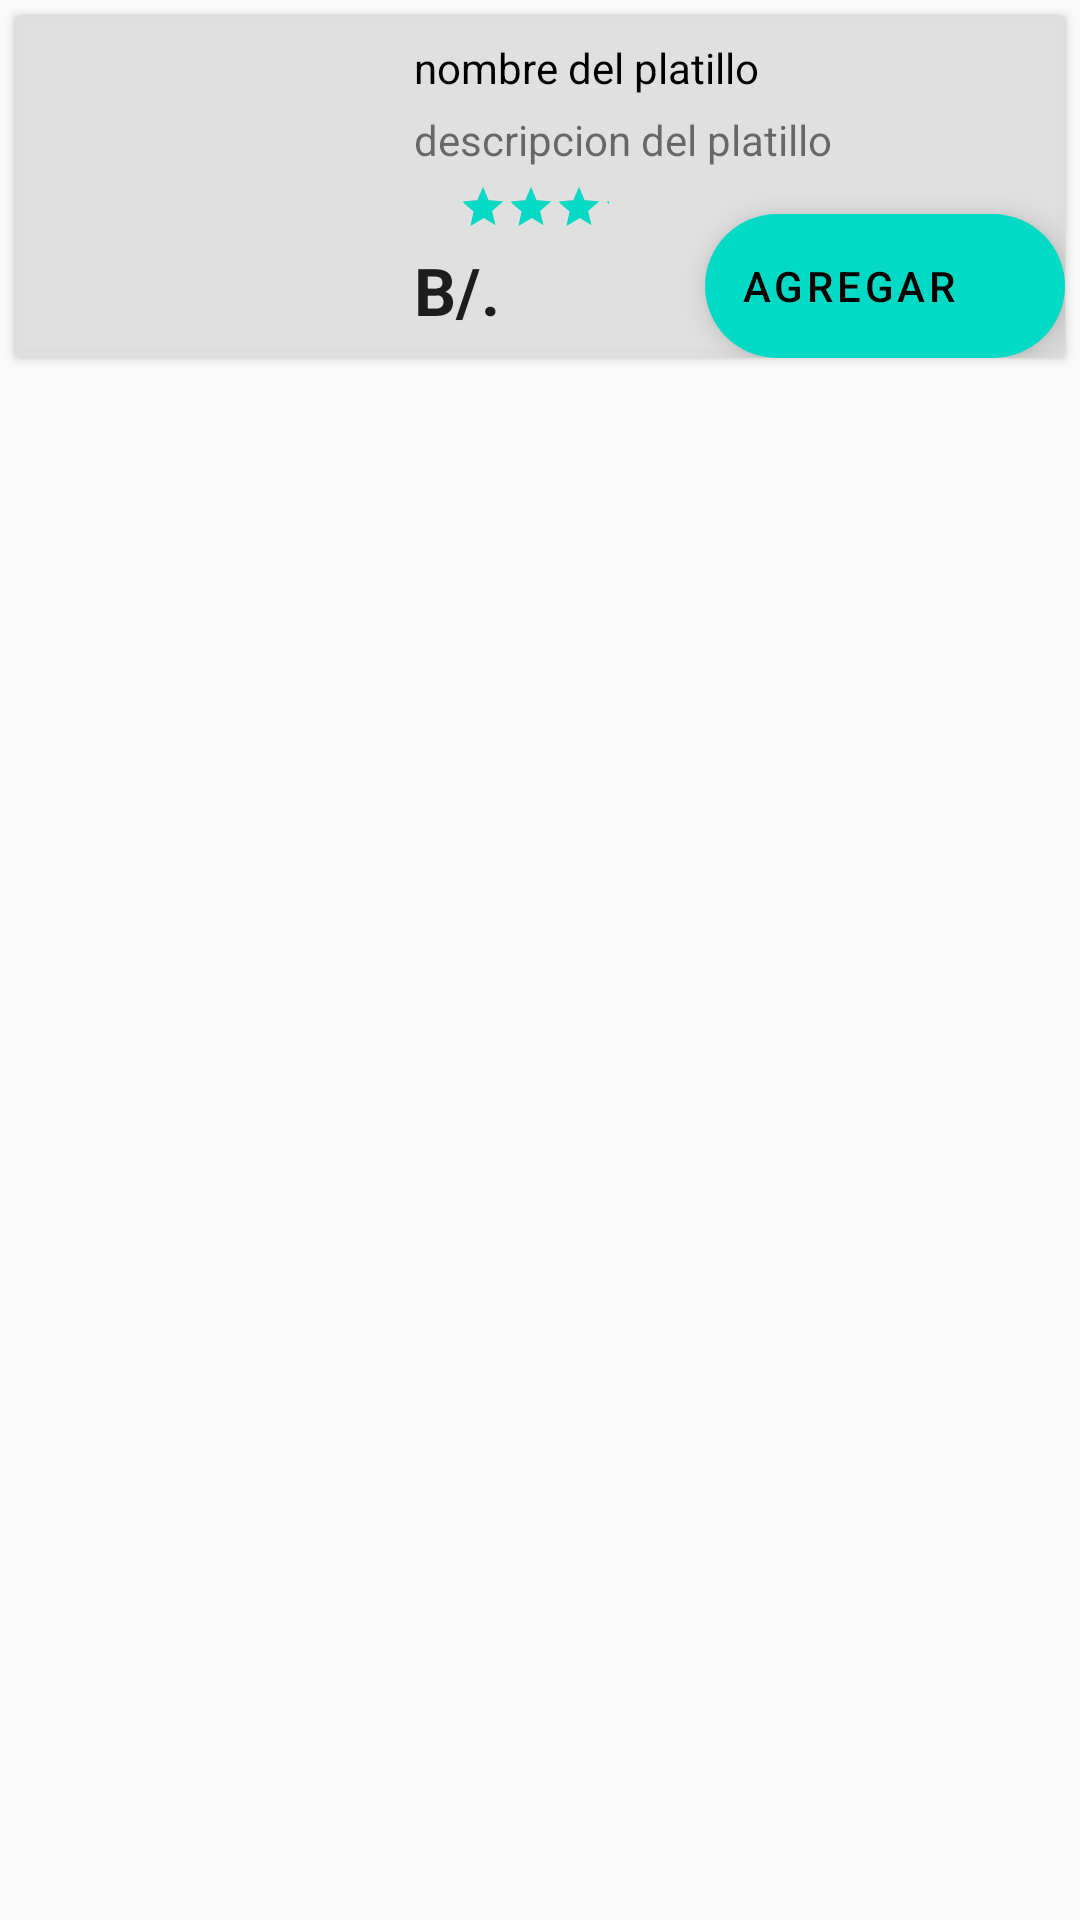

Here is an Android app screen rendered from its layout file. Give the layout XML and the strings, colors and styles it references.
<!-- AndroidManifest.xml: application theme Theme.Examen_S_D_6 -->
<!-- res/layout/layout_products.xml -->
<?xml version="1.0" encoding="utf-8"?>
<RelativeLayout xmlns:android="http://schemas.android.com/apk/res/android"
    xmlns:app="http://schemas.android.com/apk/res-auto"
    android:layout_width="match_parent"
    android:layout_height="wrap_content"
    android:orientation="vertical">

    <androidx.cardview.widget.CardView
        android:layout_width="match_parent"
        android:layout_height="wrap_content"
        android:layout_margin="5dp"
        app:cardBackgroundColor="#F2DFDFDF">

        <RelativeLayout
            android:layout_width="match_parent"
            android:layout_height="wrap_content"
            android:padding="8dp">

            <ImageView
                android:id="@+id/imageView"
                android:layout_width="120dp"
                android:layout_height="90dp"
                android:padding="4dp" />

            <TextView
                android:id="@+id/textViewTitle"
                android:layout_width="wrap_content"
                android:layout_height="wrap_content"
                android:layout_marginLeft="5dp"
                android:layout_toRightOf="@id/imageView"
                android:text="nombre del platillo"
                android:textAppearance="@style/Base.TextAppearance.AppCompat.Small"
                android:textColor="#000000" />

            <TextView
                android:id="@+id/textViewShortDesc"
                android:layout_width="wrap_content"
                android:layout_height="wrap_content"
                android:layout_below="@id/textViewTitle"
                android:layout_marginLeft="5dp"
                android:layout_marginTop="5dp"
                android:layout_toRightOf="@id/imageView"
                android:text="descripcion del platillo"
                android:textAppearance="@style/Base.TextAppearance.AppCompat.Small" />

            <RatingBar
                android:id="@+id/textViewRating"
                style="?android:attr/ratingBarStyleSmall"
                android:layout_width="wrap_content"
                android:layout_height="wrap_content"
                android:layout_below="@id/textViewShortDesc"
                android:layout_marginLeft="5dp"
                android:layout_marginTop="5dp"
                android:layout_toRightOf="@id/imageView"
                android:numStars="5"
                android:paddingLeft="15dp"
                android:paddingRight="15dp"
                android:rating="5" />


            <TextView
                android:id="@+id/textViewPrice"
                android:layout_width="wrap_content"
                android:layout_height="wrap_content"
                android:layout_below="@id/textViewRating"
                android:layout_marginLeft="5dp"
                android:layout_marginTop="5dp"
                android:layout_toRightOf="@id/imageView"
                android:text="B/."
                android:textAppearance="@style/Base.TextAppearance.AppCompat.Large"
                android:textStyle="bold" />


        </RelativeLayout>

        <com.google.android.material.floatingactionbutton.ExtendedFloatingActionButton
            android:id="@+id/add"
            android:layout_width="wrap_content"
            android:layout_height="wrap_content"
            android:layout_gravity="right|bottom"
            android:contentDescription="agregar al pedido"
            app:icon="@drawable/baseline_add_24"
            android:text="@string/addmenu"
            android:theme="@style/MyMaterialTheme"/>

    </androidx.cardview.widget.CardView>

</RelativeLayout>
<!-- resources referenced by this layout -->
<resources>
  <string name="addmenu">Agregar</string>
  <style name="MyMaterialTheme" parent="Theme.MaterialComponents.Light.NoActionBar">
          
          <item name="colorPrimary">@color/colorAccent</item>
          <item name="colorPrimaryDark">@color/colorPrimaryDark</item>
          <item name="colorAccent">@color/colorAccent</item>
          <item name="textAppearanceButton">@style/AppTextAppearance.Button</item>
      </style>
  <style name="Theme.Examen_S_D_6">
          <item name="windowActionBar">false</item>
          <item name="windowNoTitle">true</item>
      </style>
  <style name="AppTextAppearance.Button" parent="TextAppearance.MaterialComponents.Button">
          <item name="android:textAllCaps">true</item>
      </style>
  <!-- not gathered from this repository: default colours our renderer supplied (Android Studio template values) -->
  <color name="colorPrimaryDark">#FF3700B3</color>
  <color name="colorAccent">#FF03DAC5</color>
</resources>
